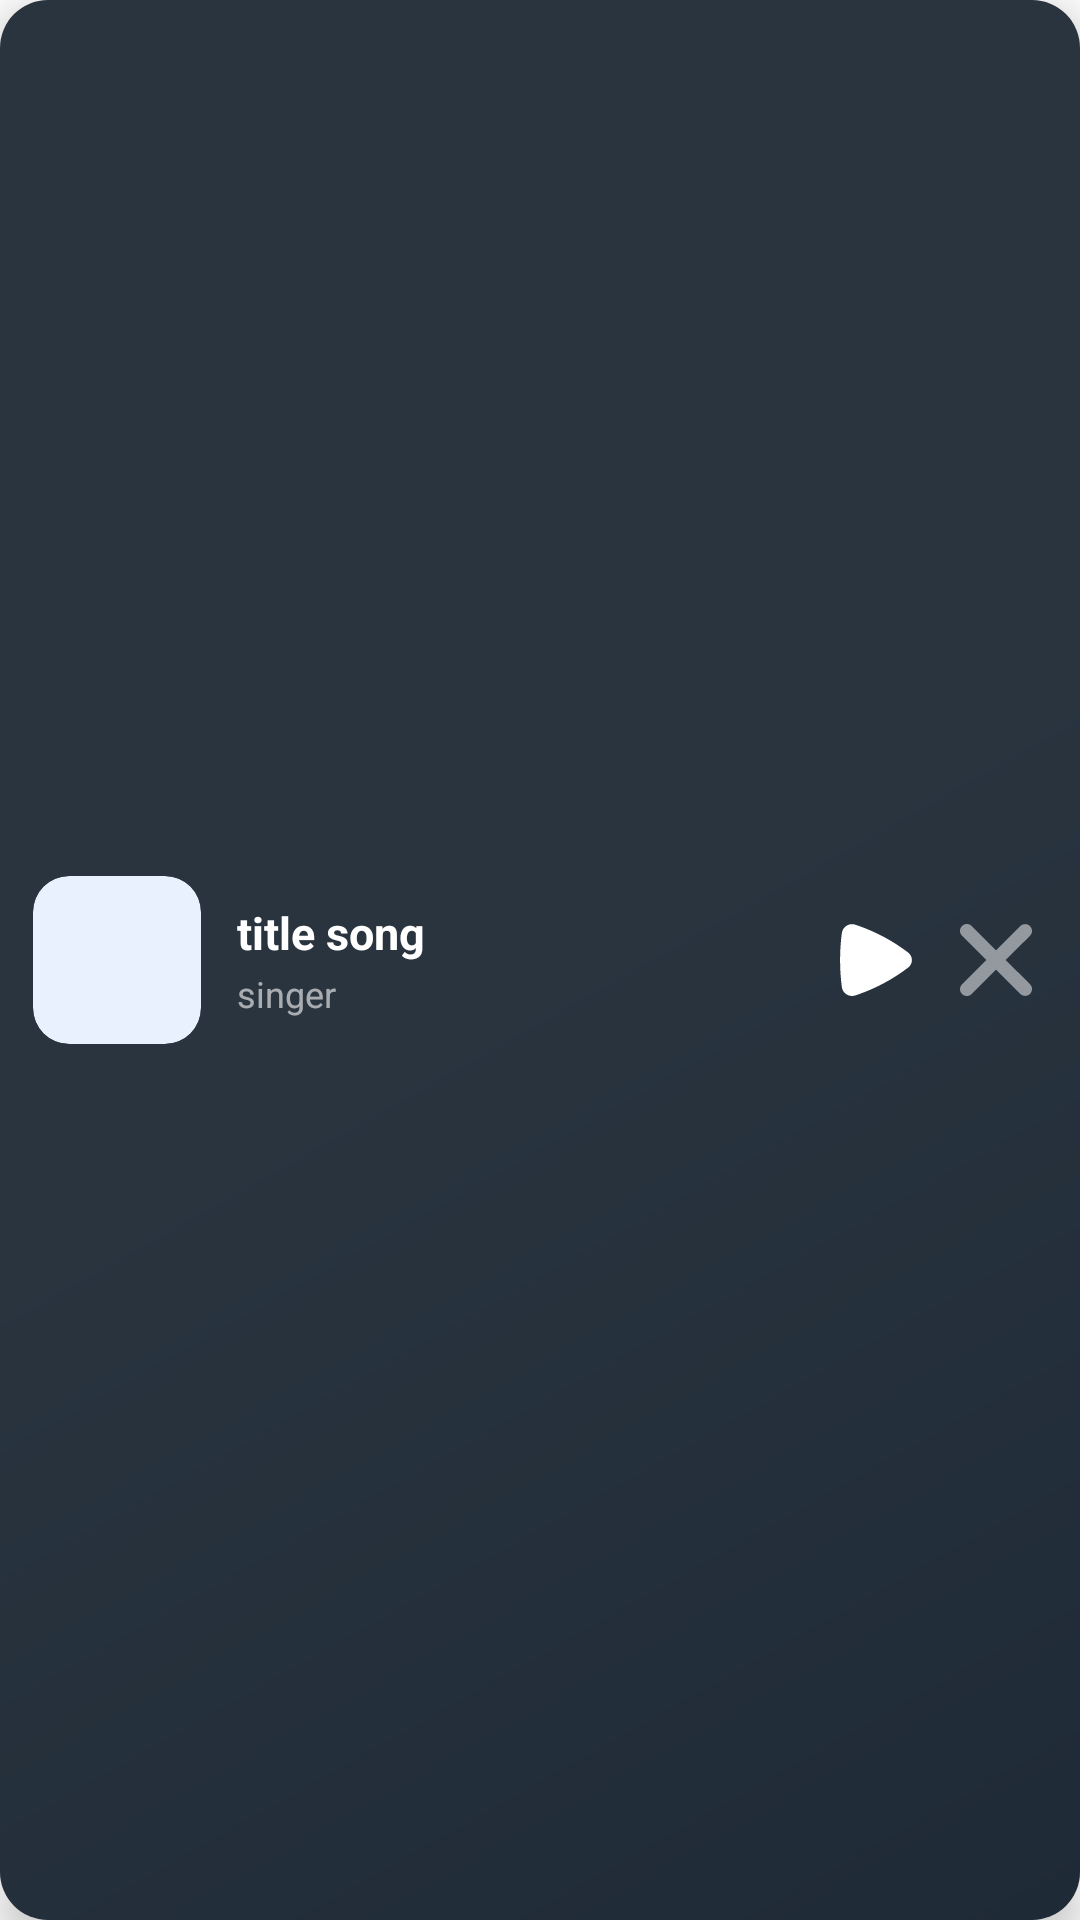

Layout XML and referenced resources for this Android screen:
<!-- AndroidManifest.xml: application theme Theme.Mozzic -->
<!-- res/layout/layout_mini_player.xml -->
<?xml version="1.0" encoding="utf-8"?>
<LinearLayout xmlns:android="http://schemas.android.com/apk/res/android"
    xmlns:app="http://schemas.android.com/apk/res-auto"
    android:id="@+id/miniPlayerLayout"
    android:layout_width="match_parent"
    android:layout_height="wrap_content"
    android:orientation="horizontal"
    android:background="@drawable/bg_mini_player"
    android:elevation="8dp"
    android:gravity="center_vertical"
    android:padding="10dp">

    
    <FrameLayout
        android:id="@+id/youtube_container"
        android:layout_width="1dp"
        android:layout_height="1dp"
        android:visibility="visible"
        android:alpha="0">

        <com.pierfrancescosoffritti.androidyoutubeplayer.core.player.views.YouTubePlayerView
            android:id="@+id/miniyoutubeplayer"
            android:layout_width="1dp"
            android:layout_height="1dp" />

    </FrameLayout>

    
    <com.google.android.material.card.MaterialCardView
        android:layout_width="56dp"
        android:layout_height="56dp"
        app:cardCornerRadius="12dp"
        app:cardElevation="0dp"
        app:strokeWidth="0dp">

        <ImageView
            android:id="@+id/iv_mini_thumbnail"
            android:layout_width="match_parent"
            android:layout_height="match_parent"
            android:scaleType="centerCrop"
            android:contentDescription="thumbnail" />

    </com.google.android.material.card.MaterialCardView>

    
    <LinearLayout
        android:id="@+id/ll_title_singer"
        android:layout_width="0dp"
        android:layout_height="wrap_content"
        android:layout_weight="1"
        android:orientation="vertical"
        android:paddingStart="12dp"
        android:paddingEnd="4dp">

        <TextView
            android:id="@+id/tv_title_mini_player"
            android:layout_width="match_parent"
            android:layout_height="wrap_content"
            android:text="title song"
            android:ellipsize="marquee"
            android:marqueeRepeatLimit="marquee_forever"
            android:singleLine="true"
            android:textColor="@color/white"
            android:textSize="15sp"
            android:textStyle="bold" />

        <TextView
            android:id="@+id/tv_singer_mini_player"
            android:layout_width="match_parent"
            android:layout_height="wrap_content"
            android:layout_marginTop="2dp"
            android:ellipsize="end"
            android:maxLines="1"
            android:text="singer"
            android:textColor="#99FFFFFF"
            android:textSize="12sp" />

    </LinearLayout>

    
    <LinearLayout
        android:id="@+id/ll_play_close"
        android:layout_width="wrap_content"
        android:layout_height="wrap_content"
        android:gravity="center"
        android:orientation="horizontal">

        <ImageView
            android:id="@+id/iv_play_mini_player"
            android:layout_width="36dp"
            android:layout_height="36dp"
            android:background="?attr/selectableItemBackgroundBorderless"
            android:contentDescription="play/pause"
            android:padding="6dp"
            android:src="@drawable/play"
            app:tint="@color/white" />

        <ImageView
            android:id="@+id/iv_close_mini_player"
            android:layout_width="36dp"
            android:layout_height="36dp"
            android:layout_marginStart="4dp"
            android:background="?attr/selectableItemBackgroundBorderless"
            android:contentDescription="close"
            android:padding="6dp"
            android:src="@drawable/mingcute_close_fill"
            app:tint="#80FFFFFF" />

    </LinearLayout>

</LinearLayout>
<!-- resources referenced by this layout -->
<resources>
  <color name="white">#FFFFFFFF</color>
  <!-- drawable bg_mini_player (drawable) -->
  <?xml version="1.0" encoding="utf-8"?>
  <shape xmlns:android="http://schemas.android.com/apk/res/android"
      android:shape="rectangle">
  
      <gradient
          android:angle="135"
          android:startColor="@color/nav_bg_start"
          android:centerColor="@color/nav_bg_end"
          android:endColor="@color/nav_bg_end"
          android:type="linear" />
  
      <corners android:radius="16dp" />
  
  </shape>
  <!-- drawable mingcute_close_fill (drawable) -->
  <vector xmlns:android="http://schemas.android.com/apk/res/android"
      android:width="604dp"
      android:height="604dp"
      android:viewportWidth="604"
      android:viewportHeight="604">
    <group>
      <clip-path
          android:pathData="M0,0h604v604h-604z"/>
      <path
          android:pathData="M302.34,383.3L505.75,586.47C516.54,597.26 531.18,603.31 546.45,603.31C561.71,603.31 576.35,597.26 587.14,586.47C597.94,575.69 604,561.07 604,545.82C604,530.58 597.94,515.96 587.14,505.17L383.66,302L587.1,98.83C592.45,93.49 596.68,87.15 599.57,80.18C602.46,73.2 603.95,65.73 603.95,58.18C603.95,50.63 602.46,43.16 599.56,36.19C596.67,29.22 592.43,22.88 587.09,17.54C581.74,12.21 575.4,7.98 568.41,5.09C561.43,2.2 553.95,0.72 546.39,0.72C538.84,0.72 531.36,2.21 524.38,5.1C517.4,7.99 511.05,12.23 505.71,17.56L302.34,220.74L98.94,17.56C93.63,12.07 87.29,7.69 80.27,4.68C73.25,1.66 65.7,0.07 58.06,0C50.42,-0.07 42.85,1.38 35.77,4.27C28.7,7.16 22.28,11.42 16.87,16.81C11.47,22.21 7.19,28.62 4.29,35.68C1.4,42.74 -0.06,50.31 0,57.94C0.06,65.57 1.65,73.11 4.66,80.13C7.67,87.14 12.05,93.48 17.55,98.79L221.03,302L17.58,505.21C12.09,510.52 7.71,516.86 4.7,523.87C1.69,530.89 0.1,538.43 0.04,546.06C-0.02,553.69 1.44,561.26 4.33,568.32C7.23,575.38 11.5,581.79 16.91,587.19C22.31,592.58 28.74,596.84 35.81,599.73C42.88,602.62 50.46,604.07 58.1,604C65.74,603.93 73.29,602.34 80.31,599.32C87.32,596.31 93.67,591.93 98.98,586.44L302.34,383.3Z"
          android:fillColor="#E6E6E6"
          android:fillType="evenOdd"/>
    </group>
  </vector>
  <!-- drawable play (drawable) -->
  <vector xmlns:android="http://schemas.android.com/apk/res/android" android:height="24dp" android:viewportHeight="430" android:viewportWidth="430" android:width="24dp">
        
      <path android:fillColor="#E6E6E6" android:pathData="M407.29,260.07C414.19,254.8 419.77,248.03 423.61,240.29C427.45,232.55 429.44,224.04 429.44,215.42C429.44,206.8 427.45,198.3 423.61,190.56C419.77,182.82 414.19,176.05 407.29,170.77C318,102.48 218.3,48.64 111.93,11.26L92.48,4.43C55.31,-8.62 16.02,16.24 10.99,54.2C-3.07,161.23 -3.07,269.61 10.99,376.64C16.05,414.61 55.31,439.46 92.48,426.42L111.93,419.58C218.3,382.21 318,328.37 407.29,260.07Z"/>
      
  </vector>
  <style name="Theme.Mozzic" parent="Base.Theme.Mozzic" />
  <color name="nav_bg_start">#1E2A36</color>
  <color name="nav_bg_end">#29343F</color>
  <style name="Base.Theme.Mozzic" parent="Theme.Material3.DayNight.NoActionBar">
          <item name="colorPrimary">@color/accent</item>
          <item name="colorOnPrimary">@color/white</item>
          <item name="android:windowBackground">@color/page_background</item>
          <item name="android:statusBarColor">@color/page_background</item>
          <item name="android:navigationBarColor">@color/nav_bg_end</item>
          <item name="android:windowLightStatusBar">true</item>
      </style>
  <color name="accent">#4FC3F7</color>
  <color name="page_background">#FFFFFFFF</color>
</resources>
